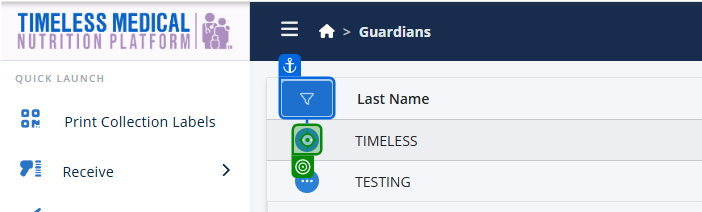
Task: Smoke Test Automation for TMNP
Workflow: TC - View Guardian

Step 1: click on 'Click for Actions'

Step 2: click on 'View' (no picture)

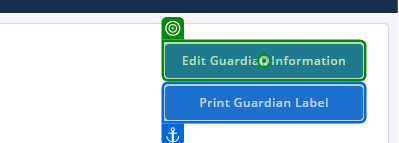
Step 3: click on 'Edit Guardian Informati…'

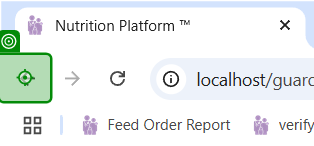
Step 4: click

Step 5: click on 'Print Guardian Label' (no picture)

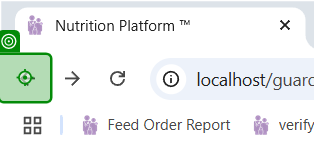
Step 6: click

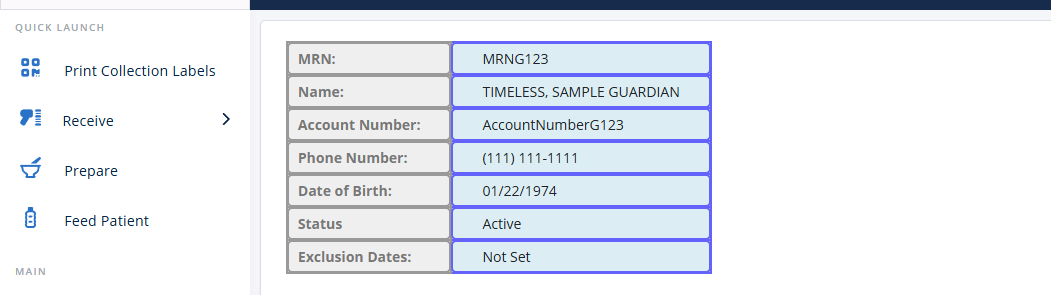
Step 7: For Each UI Element 'For Each UI Element'

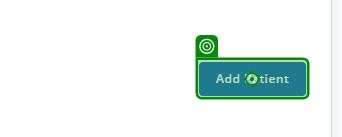
Step 8: click on 'Add Patient'

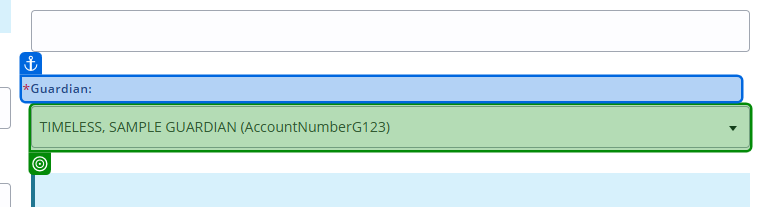
Step 9: get-text